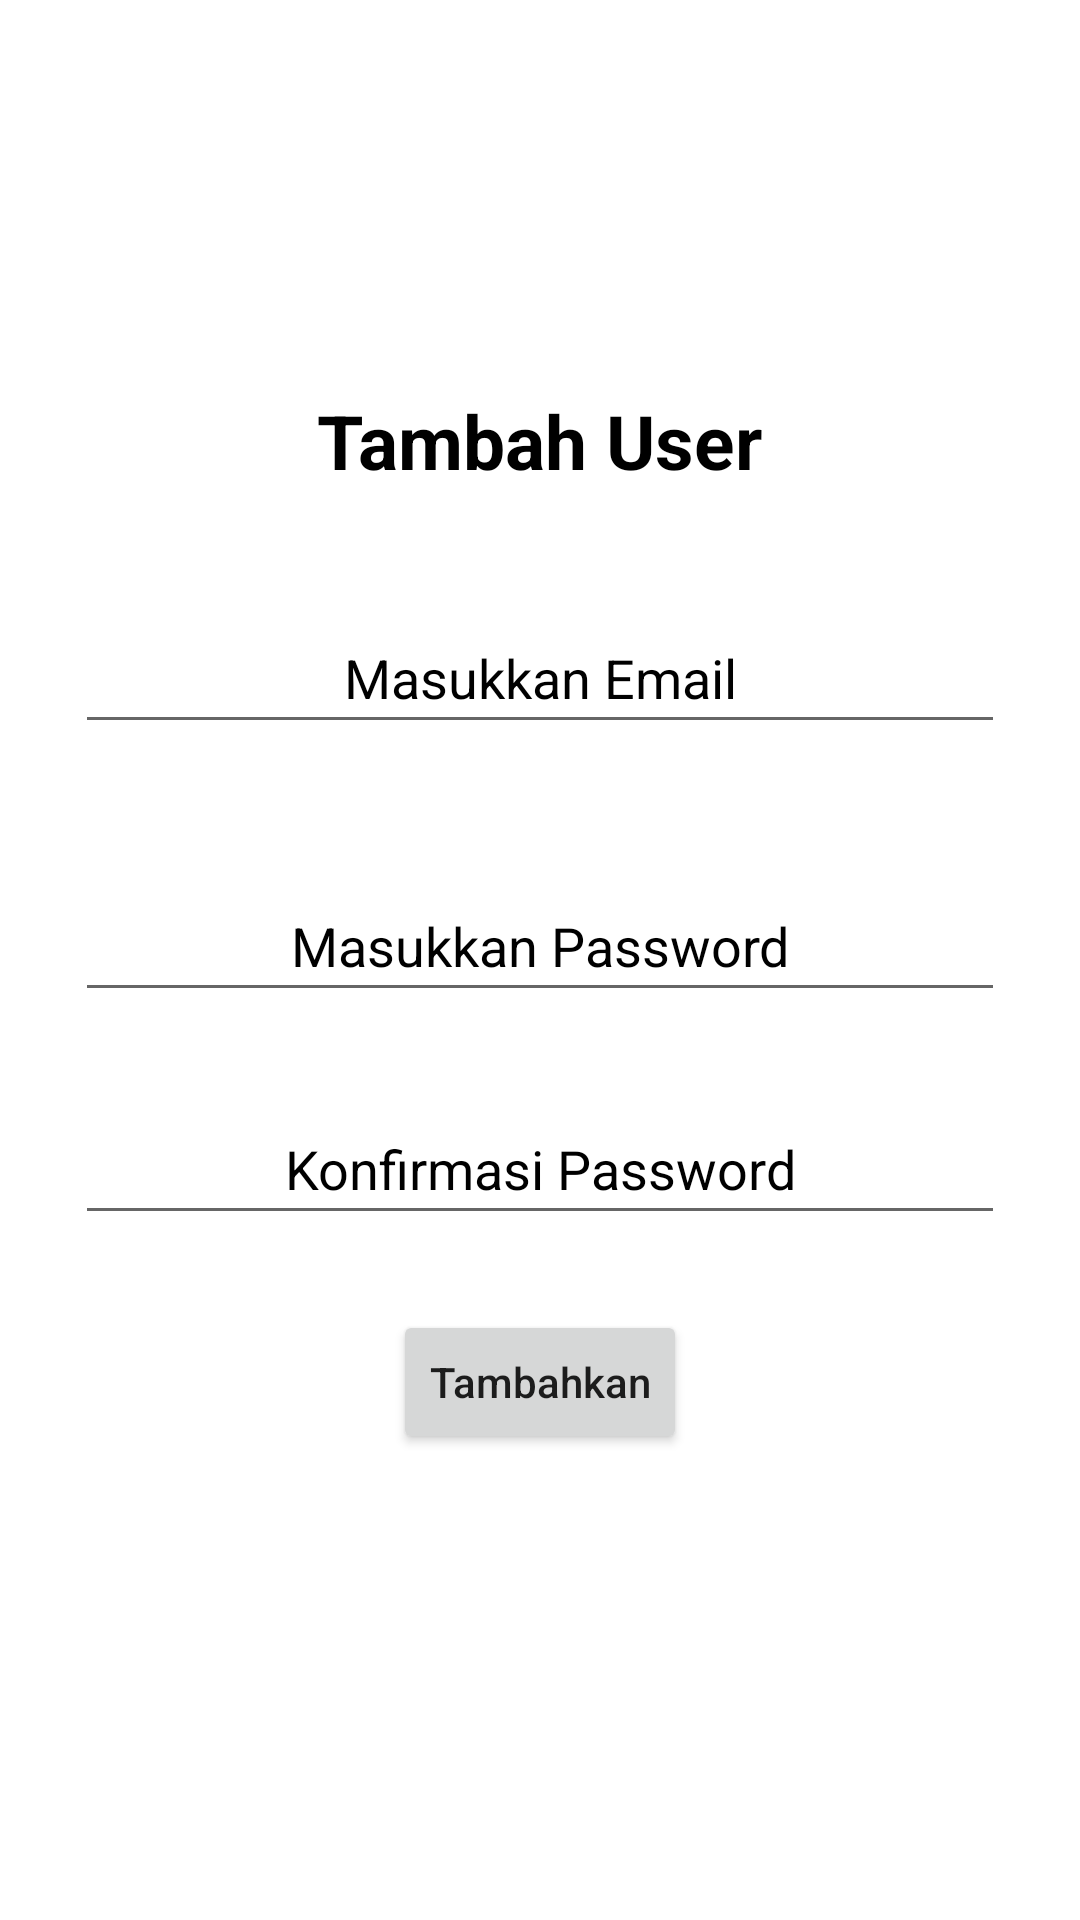

Reconstruct the res/layout file that produces this screen, plus the resources it refers to.
<!-- AndroidManifest.xml: application theme Theme.CafePajajaran -->
<!-- res/layout/activity_add_user.xml -->
<?xml version="1.0" encoding="utf-8"?>
<androidx.constraintlayout.widget.ConstraintLayout xmlns:android="http://schemas.android.com/apk/res/android"
    xmlns:app="http://schemas.android.com/apk/res-auto"
    xmlns:tools="http://schemas.android.com/tools"
    android:layout_width="match_parent"
    android:layout_height="match_parent"
    tools:context=".adduser.AddUser">

    <LinearLayout
        android:id="@+id/ll_main_layout"
        android:layout_width="match_parent"
        android:layout_height="match_parent"
        android:gravity="center"
        android:background="@color/white"
        android:padding="25dp"
        android:orientation="vertical">
        <TextView
            android:layout_width="wrap_content"
            android:layout_height="wrap_content"
            android:text="Tambah User"
            android:textSize="25sp"
            android:textStyle="bold"
            android:layout_marginBottom="10dp"
            android:textColor="@color/black"
            android:textAlignment="center"/>


        <EditText
            android:id="@+id/et_email"
            android:hint="Masukkan Email"
            android:paddingTop="20dp"
            android:paddingBottom="10dp"
            android:layout_marginTop="20dp"
            android:textColor="@color/black"
            android:textColorHint="@color/black"
            android:textAlignment="center"
            android:layout_width="match_parent"
            android:layout_height="wrap_content"
            android:layout_marginBottom="35dp"
            />
        <EditText
            android:id="@+id/et_password"
            android:hint="Masukkan Password"
            android:paddingTop="20dp"
            android:paddingBottom="10dp"
            android:textColor="@color/black"
            android:textColorHint="@color/black"
            android:textAlignment="center"
            android:inputType="textPassword"
            android:layout_width="match_parent"
            android:layout_height="wrap_content"/>
        <EditText
            android:id="@+id/et_confirm_password"
            android:hint="Konfirmasi Password"
            android:paddingTop="20dp"
            android:paddingBottom="10dp"
            android:textColor="@color/black"
            android:textColorHint="@color/black"
            android:layout_marginTop="20dp"
            android:textAlignment="center"
            android:inputType="textPassword"
            android:layout_width="match_parent"
            android:layout_height="wrap_content"/>
        <LinearLayout
            android:layout_width="match_parent"
            android:layout_height="wrap_content"
            android:gravity="center"
            android:padding="25dp"
            android:orientation="horizontal">

            <Button
                android:id="@+id/btn_submit_user"
                android:text="Tambahkan"
                android:textAllCaps="false"
                android:layout_width="wrap_content"
                android:layout_height="wrap_content"
                />
        </LinearLayout>
    </LinearLayout>


</androidx.constraintlayout.widget.ConstraintLayout>
<!-- resources referenced by this layout -->
<resources>
  <color name="black">#FF000000</color>
  <color name="white">#FFFFFFFF</color>
  <style name="Theme.CafePajajaran" parent="Theme.MaterialComponents.DayNight.DarkActionBar">
          
          <item name="colorPrimary">@color/midnight_purple</item>
          <item name="colorPrimaryVariant">@color/royal_purple</item>
          <item name="colorOnPrimary">@color/white</item>
          
          <item name="colorSecondary">@color/teal_200</item>
          <item name="colorSecondaryVariant">@color/teal_700</item>
          <item name="colorOnSecondary">@color/black</item>
          
          <item name="android:statusBarColor">@color/midnight_purple</item>
          
      </style>
  <color name="midnight_purple">#280137</color>
  <color name="royal_purple">#7851A9</color>
  <color name="teal_200">#FF03DAC5</color>
  <color name="teal_700">#FF018786</color>
</resources>
